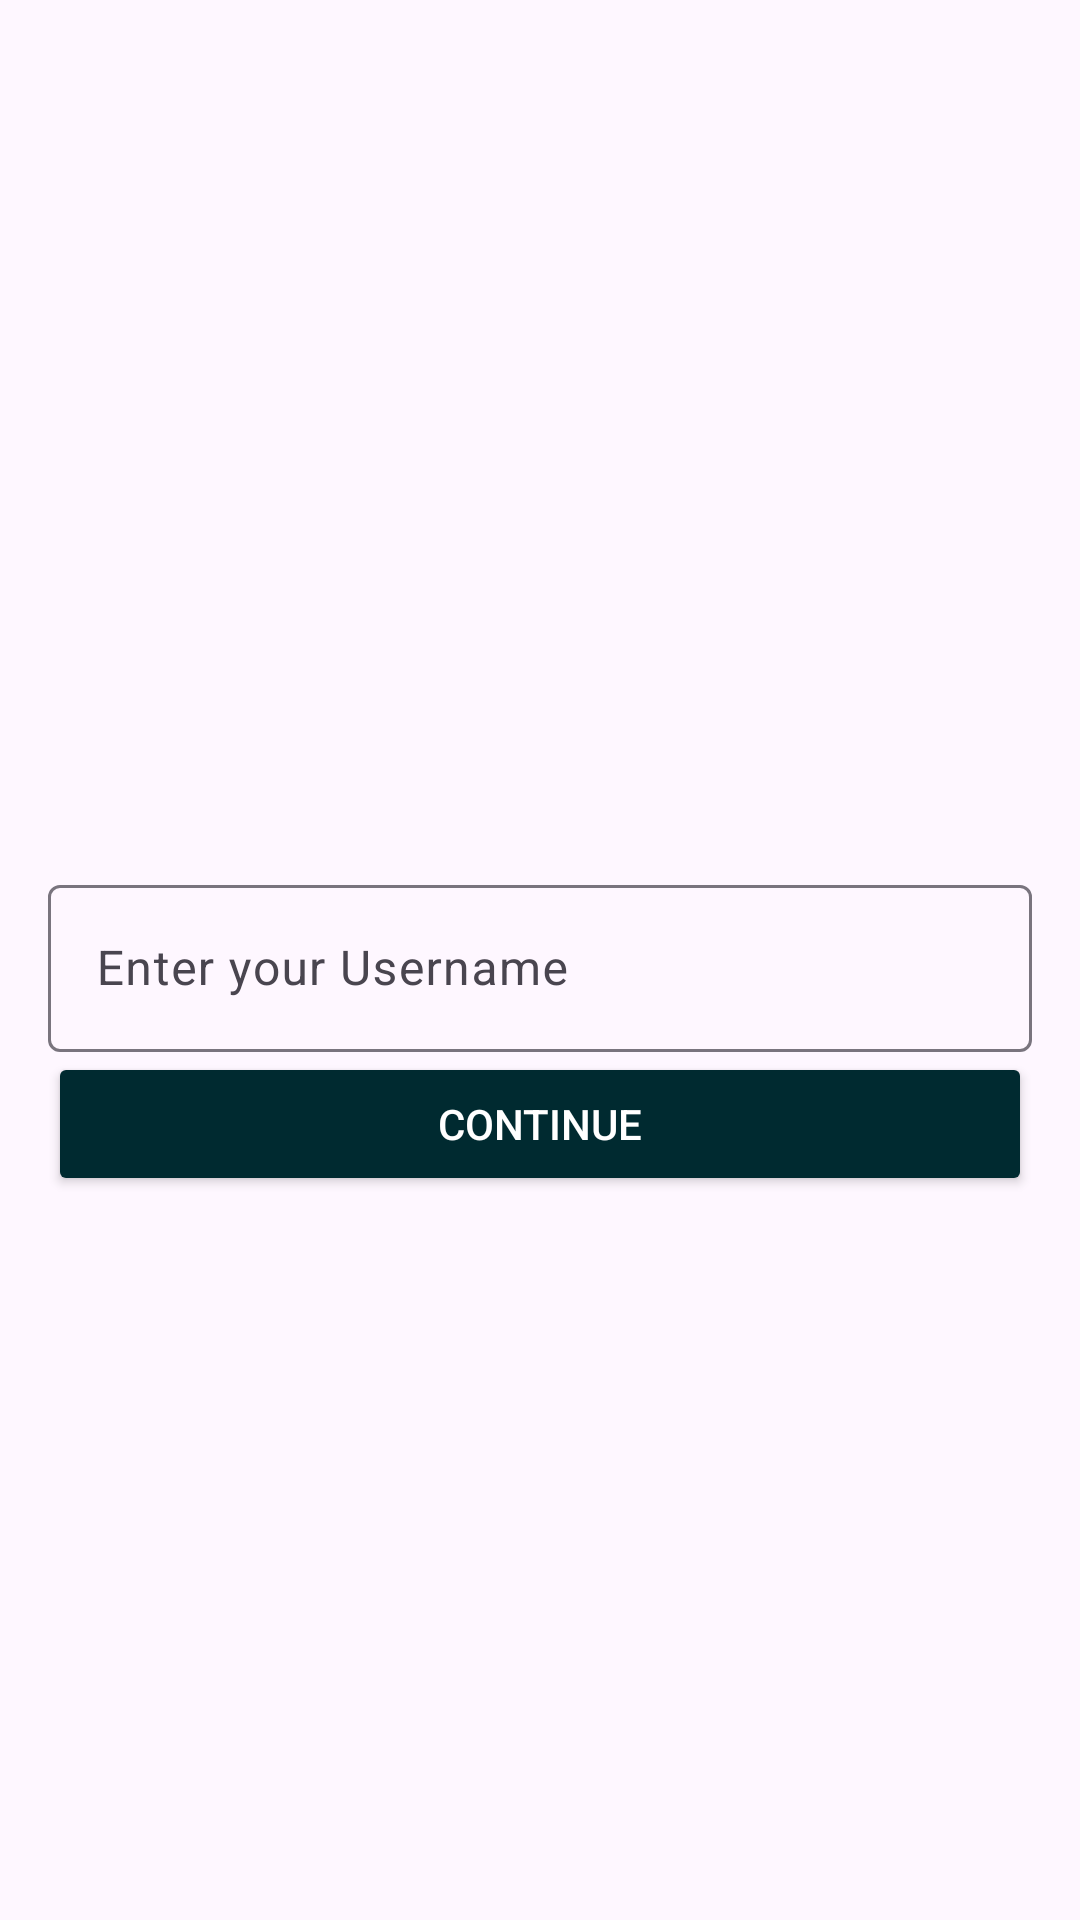

Produce the Android XML layout that renders to this screen, including the resource entries it uses.
<!-- AndroidManifest.xml: application theme Theme.ThreatFabricAssessment -->
<!-- res/layout/fragment_user_name.xml -->
<?xml version="1.0" encoding="utf-8"?>
<androidx.constraintlayout.widget.ConstraintLayout xmlns:android="http://schemas.android.com/apk/res/android"
    xmlns:app="http://schemas.android.com/apk/res-auto"
    android:layout_width="match_parent"
    android:layout_height="match_parent">

    <com.google.android.material.textfield.TextInputLayout
        android:id="@+id/tilUserName"
        android:layout_width="match_parent"
        android:layout_height="wrap_content"
        android:layout_marginStart="16dp"
        android:layout_marginEnd="16dp"
        app:layout_constraintBottom_toBottomOf="parent"
        app:layout_constraintEnd_toEndOf="parent"
        app:layout_constraintStart_toStartOf="parent"
        app:layout_constraintTop_toTopOf="parent">

        <com.google.android.material.textfield.TextInputEditText
            android:id="@+id/etUsername"
            android:layout_width="match_parent"
            android:layout_height="wrap_content"
            android:hint="@string/prompt_enter_your_username" />

    </com.google.android.material.textfield.TextInputLayout>

    <androidx.appcompat.widget.AppCompatButton
        android:id="@+id/btnContinue"
        android:layout_width="match_parent"
        android:layout_height="wrap_content"
        android:layout_marginStart="16dp"
        android:layout_marginEnd="16dp"
        android:backgroundTint="@color/primary_dark"
        android:text="@string/prompt_continue"
        android:textColor="@color/white"
        app:layout_constraintEnd_toEndOf="parent"
        app:layout_constraintStart_toStartOf="parent"
        app:layout_constraintTop_toBottomOf="@id/tilUserName" />

</androidx.constraintlayout.widget.ConstraintLayout>
<!-- resources referenced by this layout -->
<resources>
  <color name="primary_dark">#002A30</color>
  <color name="white">#FFFFFFFF</color>
  <string name="prompt_continue">Continue</string>
  <string name="prompt_enter_your_username">Enter your Username</string>
  <style name="Theme.ThreatFabricAssessment" parent="Base.Theme.ThreatFabricAssessment" />
  <style name="Base.Theme.ThreatFabricAssessment" parent="Theme.Material3.DayNight.NoActionBar">
          
          
      </style>
</resources>
